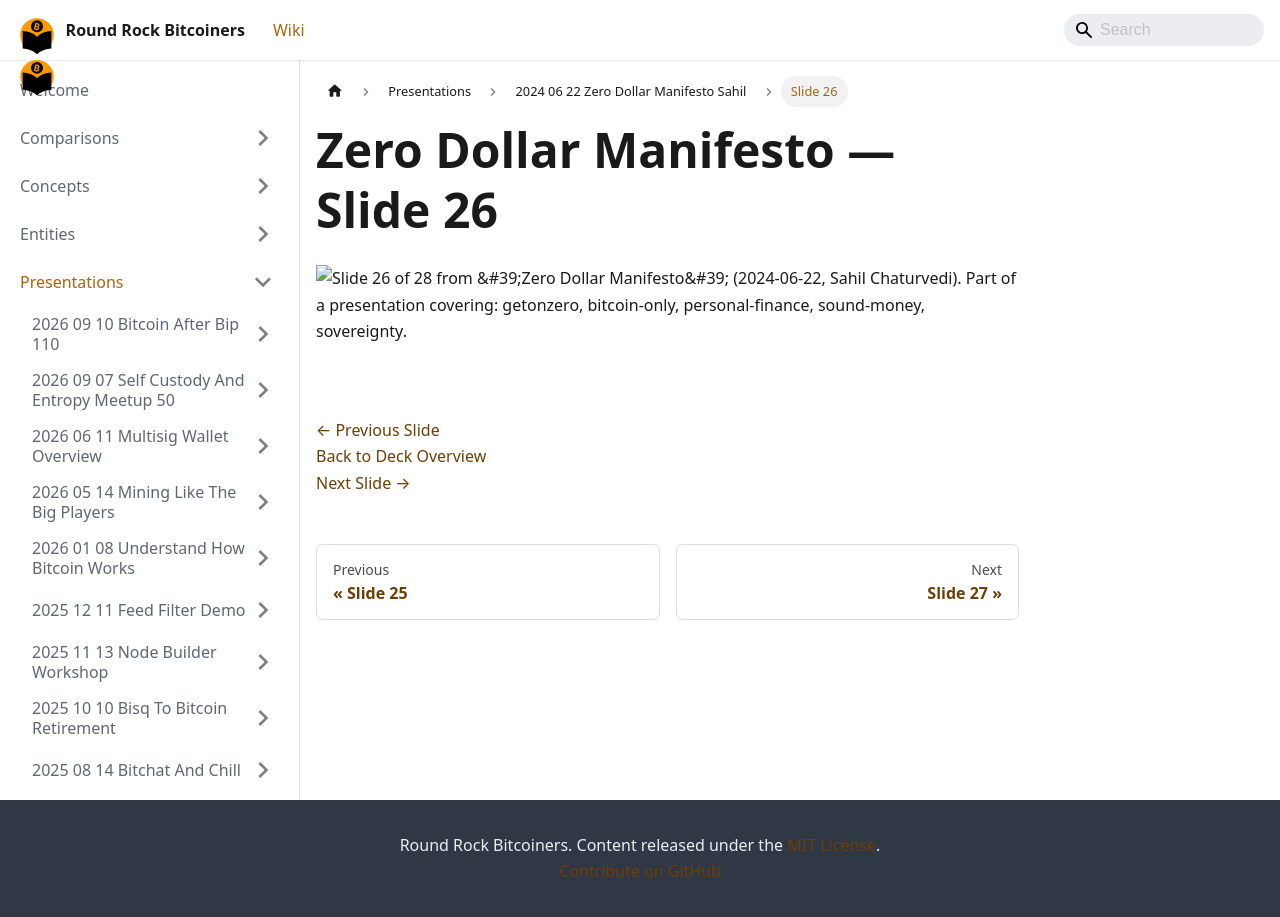

repository: jason-me/rrbtc-wiki · page: presentations/2024-06-22-zero-dollar-manifesto-sahil/slide-026/index.html · generator: docusaurus

---
title: "Slide 26 of 28 - Zero Dollar Manifesto"
sidebar_label: "Slide 26"
pagination_next: "presentations/2024-06-22-zero-dollar-manifesto-sahil/slide-027"
pagination_prev: "presentations/2024-06-22-zero-dollar-manifesto-sahil/slide-025"
---

# Zero Dollar Manifesto — Slide 26

![Slide 26 of 28 from 'Zero Dollar Manifesto' (2024-06-22, Sahil Chaturvedi). Part of a presentation covering: getonzero, bitcoin-only, personal-finance, sound-money, sovereignty.](/img/slides/2024-06-22-zero-dollar-manifesto-sahil/slide_026.jpg)

<br/>
<br/>

[← Previous Slide](/presentations/2024-06-22-zero-dollar-manifesto-sahil/slide-025)  
[Back to Deck Overview](/presentations/2024-06-22-zero-dollar-manifesto-sahil/)  
[Next Slide →](/presentations/2024-06-22-zero-dollar-manifesto-sahil/slide-027)
